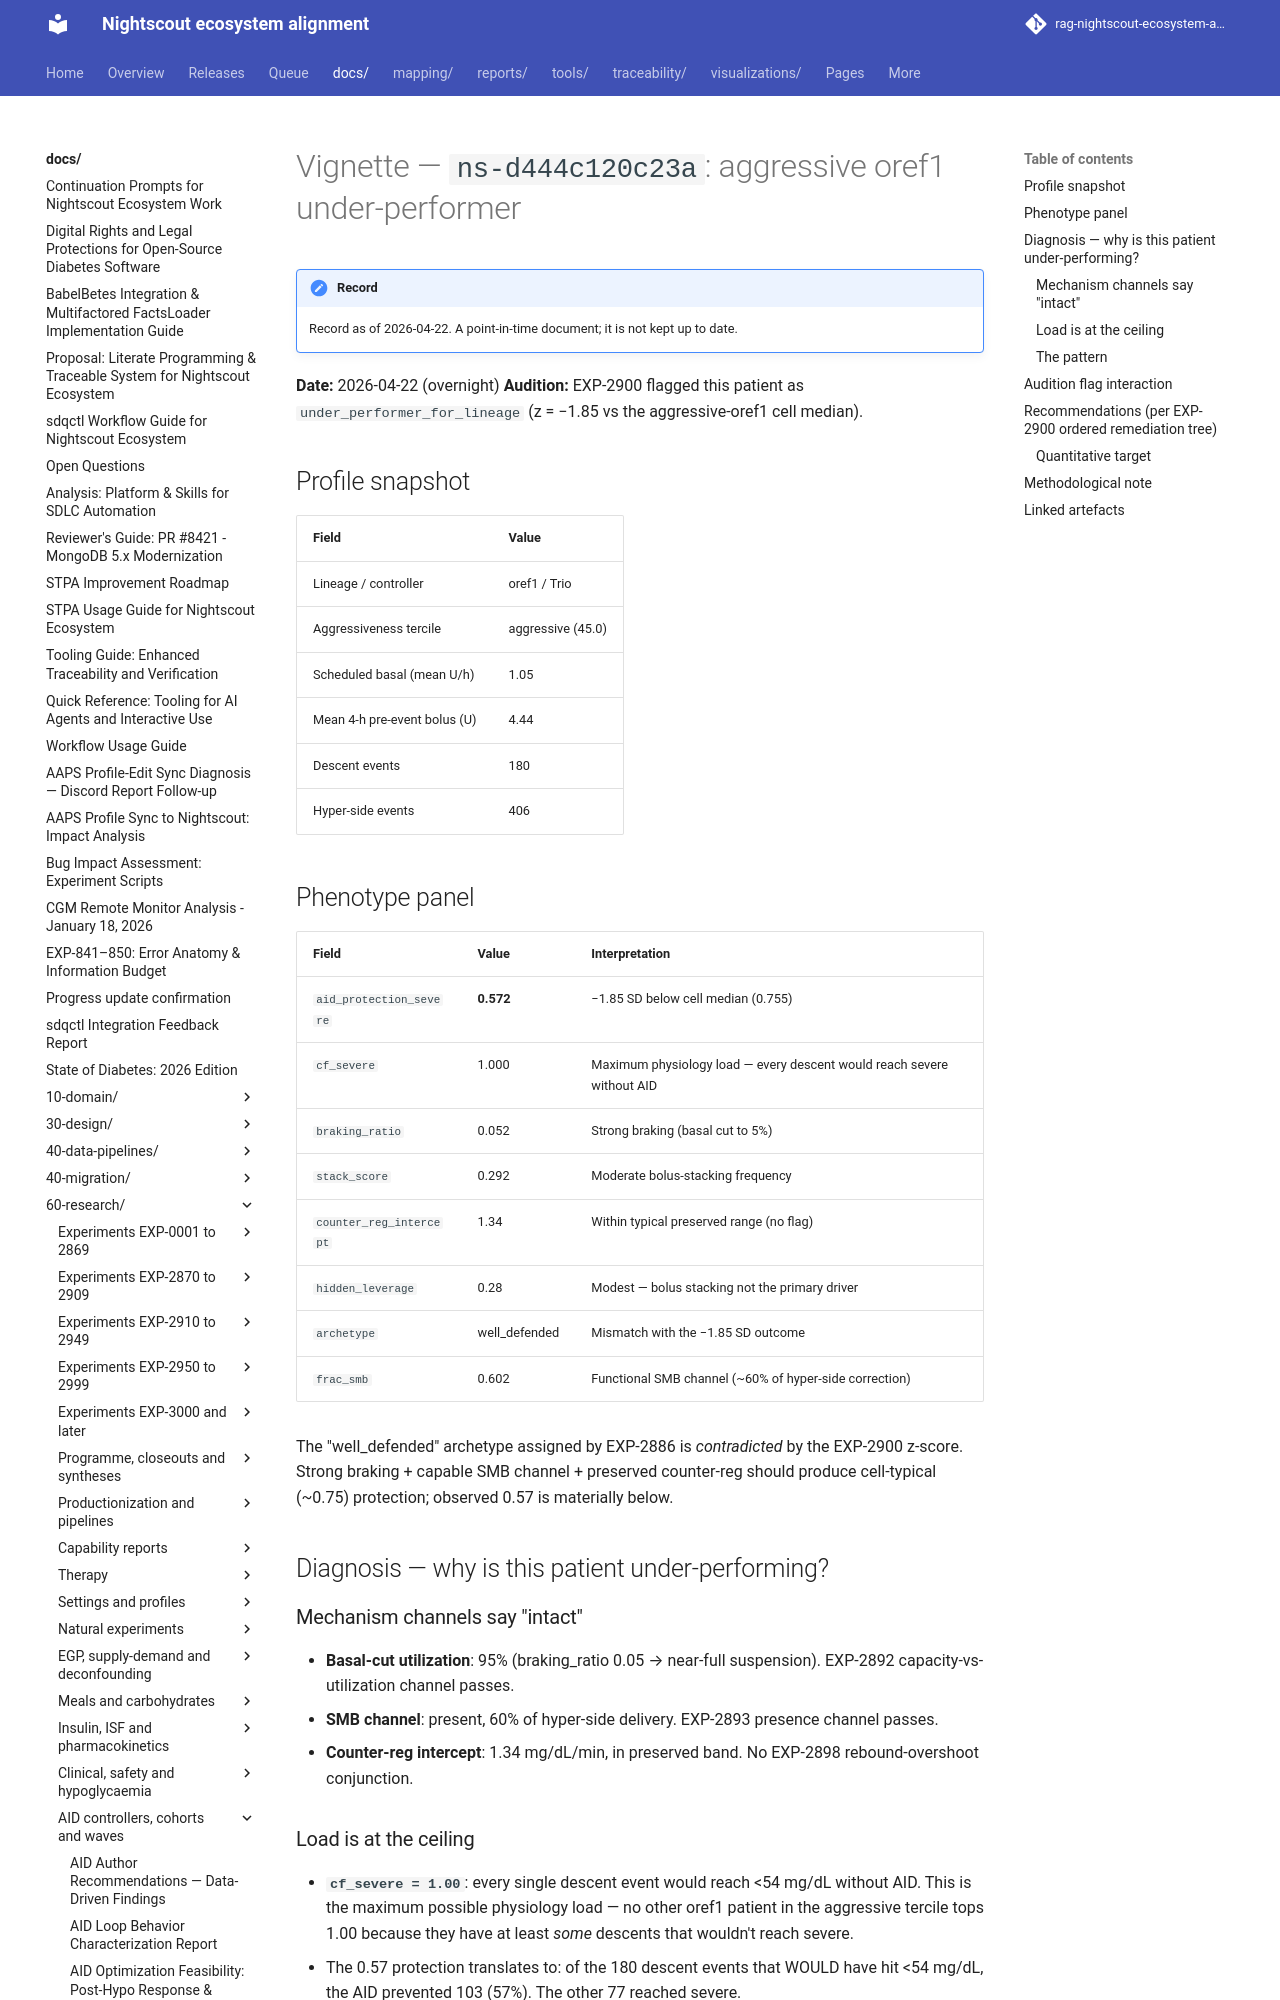

repository: bewest/rag-nightscout-ecosystem-alignment · page: docs/60-research/vignette-load-saturation-aggressive-oref1-2026-04-22.html · generator: mkdocs

# Vignette — `ns-d444c120c23a`: aggressive oref1 under-performer

**Date:** 2026-04-22 (overnight)
**Audition:** EXP-2900 flagged this patient as `under_performer_for_lineage`
(z = −1.85 vs the aggressive-oref1 cell median).

## Profile snapshot

| Field                          | Value         |
|--------------------------------|---------------|
| Lineage / controller           | oref1 / Trio  |
| Aggressiveness tercile         | aggressive (45.0) |
| Scheduled basal (mean U/h)     | 1.05          |
| Mean 4-h pre-event bolus (U)   | 4.44          |
| Descent events                 | 180           |
| Hyper-side events              | 406           |

## Phenotype panel

| Field                         | Value     | Interpretation |
|-------------------------------|-----------|----------------|
| `aid_protection_severe`       | **0.572** | −1.85 SD below cell median (0.755) |
| `cf_severe`                   | 1.000     | Maximum physiology load — every descent would reach severe without AID |
| `braking_ratio`               | 0.052     | Strong braking (basal cut to 5%) |
| `stack_score`                 | 0.292     | Moderate bolus-stacking frequency |
| `counter_reg_intercept`       | 1.34      | Within typical preserved range (no flag) |
| `hidden_leverage`             | 0.28      | Modest — bolus stacking not the primary driver |
| `archetype`                   | well_defended | Mismatch with the −1.85 SD outcome |
| `frac_smb`                    | 0.602     | Functional SMB channel (~60% of hyper-side correction) |

The "well_defended" archetype assigned by EXP-2886 is *contradicted* by
the EXP-2900 z-score. Strong braking + capable SMB channel + preserved
counter-reg should produce cell-typical (~0.75) protection; observed
0.57 is materially below.

## Diagnosis — why is this patient under-performing?

### Mechanism channels say "intact"
- **Basal-cut utilization**: 95% (braking_ratio 0.05 → near-full
  suspension). EXP-2892 capacity-vs-utilization channel passes.
- **SMB channel**: present, 60% of hyper-side delivery. EXP-2893
  presence channel passes.
- **Counter-reg intercept**: 1.34 mg/dL/min, in preserved band. No
  EXP-2898 rebound-overshoot conjunction.
